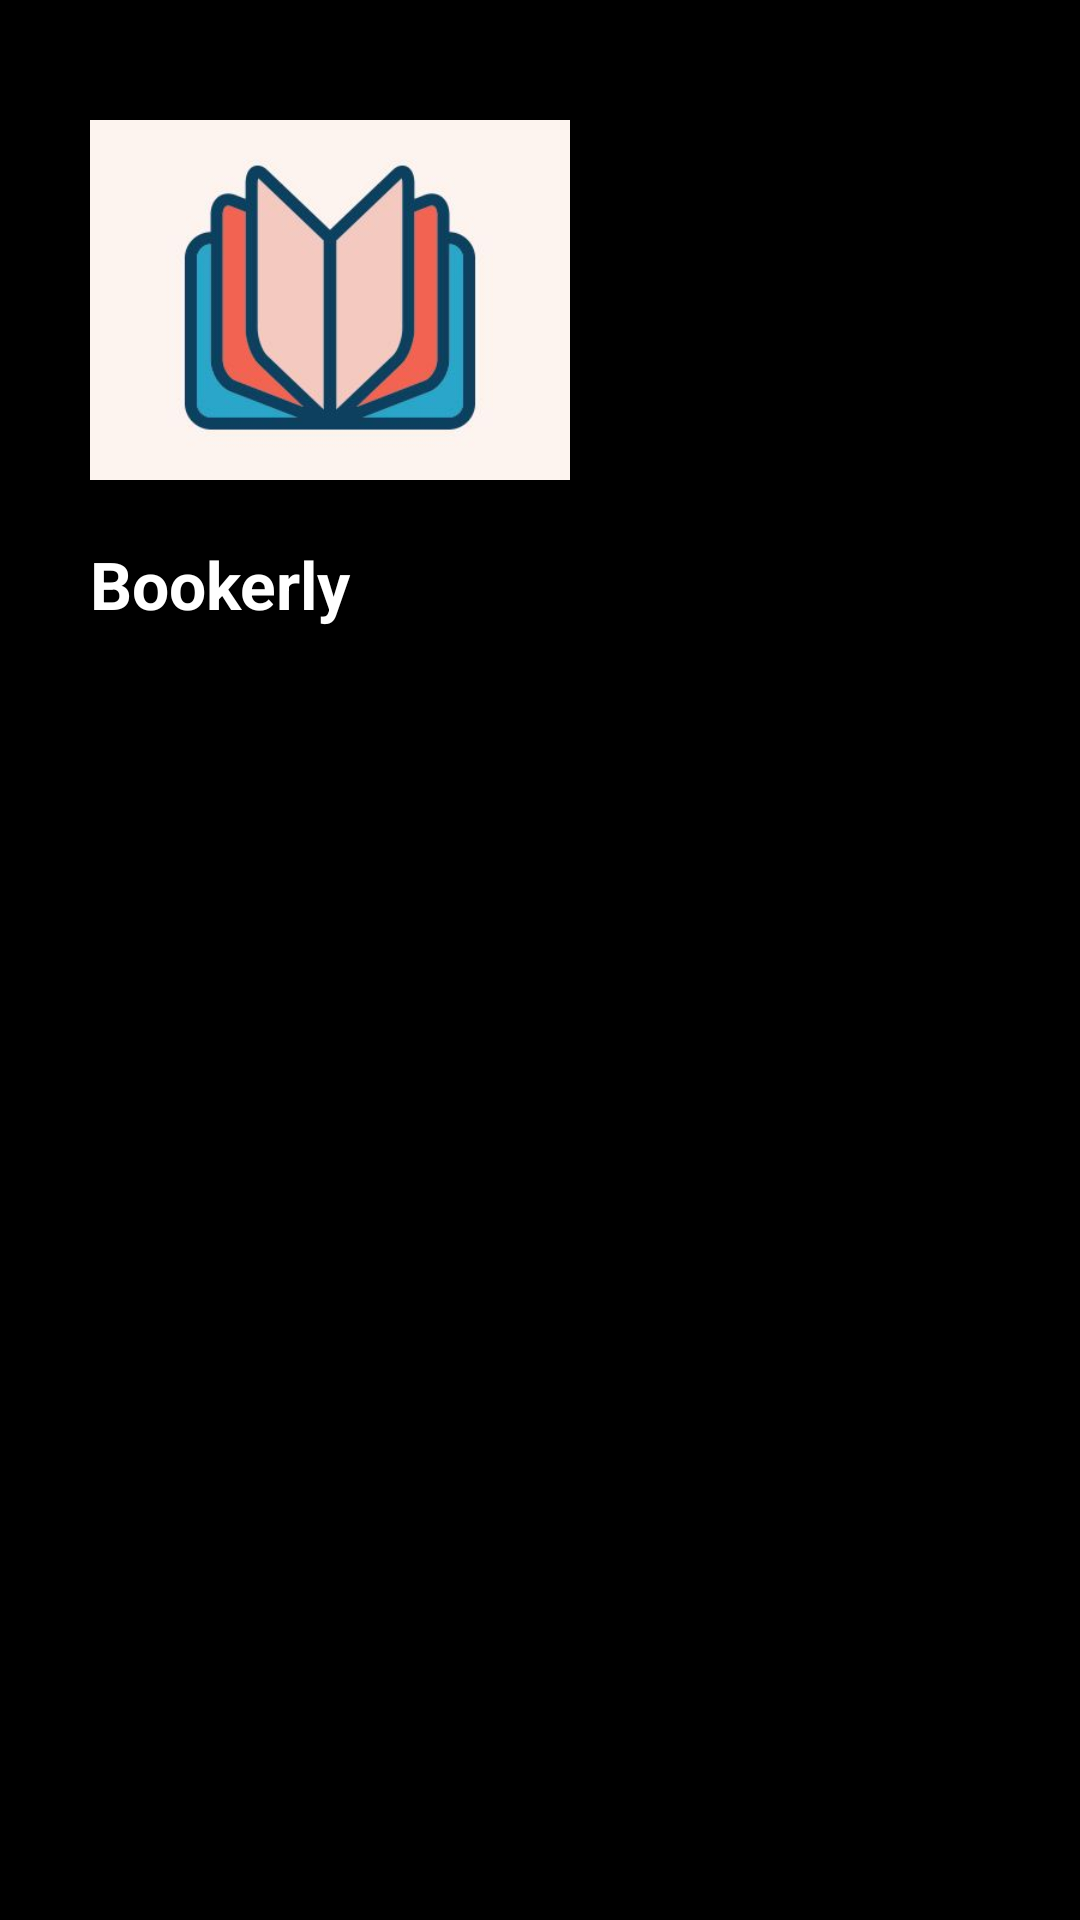

Android layout source for this screen:
<!-- AndroidManifest.xml: application theme Theme.Bookerly -->
<!-- res/layout/drawer_header.xml -->
<?xml version="1.0" encoding="utf-8"?>
<LinearLayout xmlns:android="http://schemas.android.com/apk/res/android"
    xmlns:app="http://schemas.android.com/apk/res-auto"
    android:layout_width="match_parent"
    android:layout_height="240dp"
    android:orientation="vertical"
    android:background="@color/black">

    <ImageView
        android:layout_width="160dp"
        android:layout_height="160dp"
        android:layout_marginLeft="30dp"
        android:layout_marginTop="20dp"
        app:srcCompat="@drawable/icon">

    </ImageView>

    <TextView
        android:layout_width="wrap_content"
        android:layout_height="wrap_content"
        android:text="Bookerly"
        android:textStyle="bold"
        android:textSize="22sp"
        android:textColor="@color/white"
        android:layout_marginLeft="30dp">

    </TextView>



</LinearLayout>
<!-- resources referenced by this layout -->
<resources>
  <color name="black">#FF000000</color>
  <color name="white">#FFFFFFFF</color>
  <!-- drawable icon: png bitmap (drawable, 56759 bytes) -->
  <style name="Theme.Bookerly" parent="Theme.MaterialComponents.DayNight.NoActionBar">
          
          <item name="colorPrimary">@color/purple_500</item>
          <item name="colorPrimaryVariant">@color/purple_700</item>
          <item name="colorOnPrimary">@color/white</item>
          
          <item name="colorSecondary">@color/teal_200</item>
          <item name="colorSecondaryVariant">@color/teal_700</item>
          <item name="colorOnSecondary">@color/black</item>
          
          <item name="android:statusBarColor" tools:targetApi="l">@color/black</item>
          
      </style>
  <color name="purple_500">#FF6200EE</color>
  <color name="purple_700">#FF3700B3</color>
  <color name="teal_200">#FF03DAC5</color>
  <color name="teal_700">#FF018786</color>
</resources>
